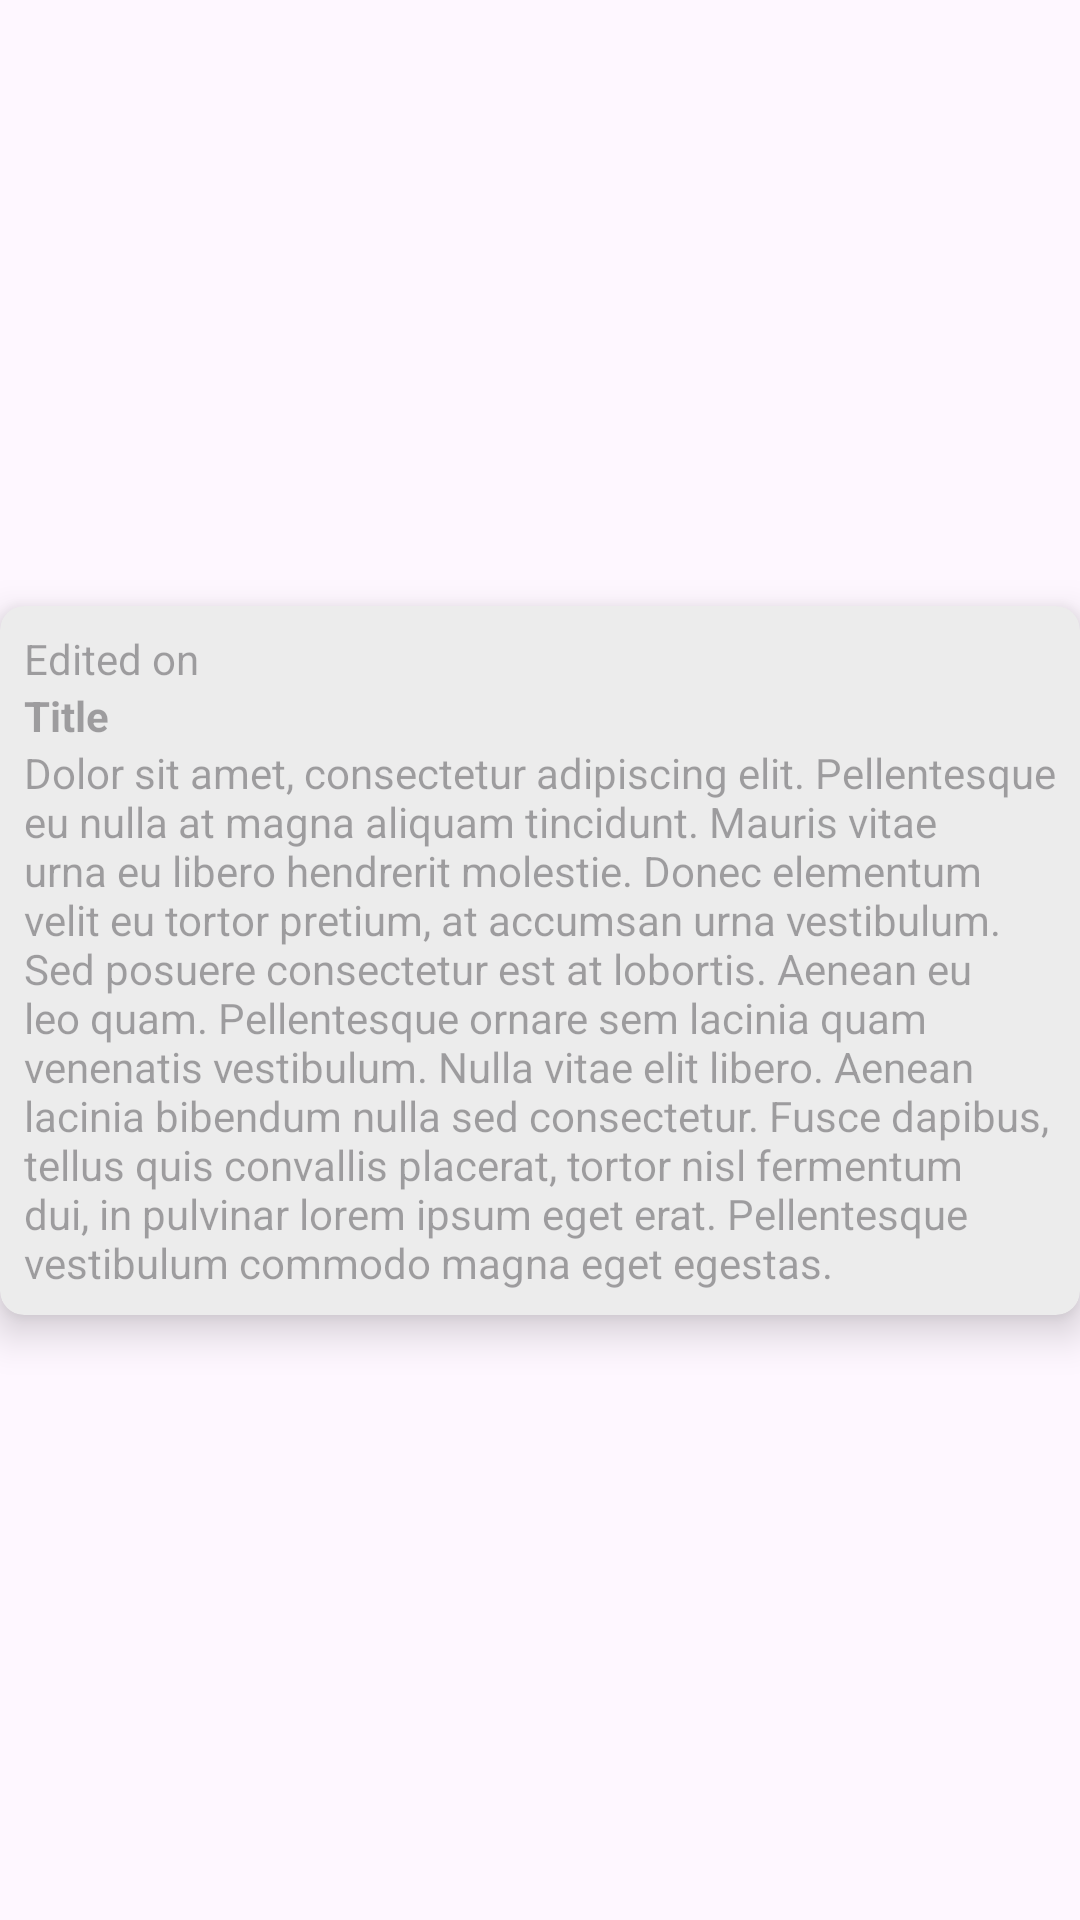

Write the Android layout XML for this screen, with the resource values it uses.
<!-- AndroidManifest.xml: application theme Theme.SNOTES -->
<!-- res/layout/rveachitem.xml -->
<?xml version="1.0" encoding="utf-8"?>
<androidx.constraintlayout.widget.ConstraintLayout
    xmlns:android="http://schemas.android.com/apk/res/android"
    xmlns:app="http://schemas.android.com/apk/res-auto"
    xmlns:tools="http://schemas.android.com/tools"
    android:layout_width="match_parent"
    android:layout_height="wrap_content"
    android:layout_marginVertical="4dp"
    android:layout_margin="8dp"
    >

    <androidx.cardview.widget.CardView
        android:layout_width="match_parent"
        android:layout_height="wrap_content"
        app:cardCornerRadius="8dp"
        app:cardElevation="8dp"
        android:backgroundTint="@color/grey"
        app:layout_constraintBottom_toBottomOf="parent"
        app:layout_constraintEnd_toEndOf="parent"
        app:layout_constraintHorizontal_bias="0.5"
        app:layout_constraintStart_toStartOf="parent"
        app:layout_constraintTop_toTopOf="parent"
        app:layout_constraintVertical_bias="0.5">

        <LinearLayout
            android:layout_width="match_parent"
            android:layout_height="wrap_content"
            android:orientation="vertical"
            android:padding="8dp">

            <LinearLayout
                android:layout_width="match_parent"
                android:layout_height="match_parent"
                android:orientation="vertical">

                <TextView
                    android:id="@+id/tv_show_date_main"
                    android:layout_width="match_parent"
                    android:layout_height="wrap_content"
                    android:hint="Edited on"
                    android:textSize="14sp" />

                <TextView
                    android:id="@+id/tv_alarm_main"
                    android:layout_width="match_parent"
                    android:layout_height="wrap_content"
                    android:textSize="14sp"
                    android:hint="Alarm"
                    android:visibility="gone"
                    />
            </LinearLayout>

            <ViewFlipper
                android:layout_width="148dp"
                android:layout_height="124dp"
                android:id="@+id/image_available"
                android:flipInterval="2000"
                android:visibility="gone">

                <ImageView
                    android:layout_width="match_parent"
                    android:layout_height="match_parent"
                    android:id="@+id/image_flips"
                     />
            </ViewFlipper>

            <TextView
                android:id="@+id/audio_available"
                android:layout_width="wrap_content"
                android:layout_height="wrap_content"
                android:text="@string/audio_note_inside"
                android:visibility="gone"
                />
            <TextView
                android:layout_width="wrap_content"
                android:layout_height="wrap_content"
                android:id="@+id/tv_title_main"
                android:textStyle="bold"
                android:hint="Title"/>

            <TextView
                android:id="@+id/tv_note_content_main"
                android:layout_width="match_parent"
                android:layout_height="wrap_content"
                android:hint="@string/sampletext" />
        </LinearLayout>

    </androidx.cardview.widget.CardView>
</androidx.constraintlayout.widget.ConstraintLayout>
<!-- resources referenced by this layout -->
<resources>
  <color name="grey">#ECECEC</color>
  <string name="audio_note_inside">Voice-included</string>
  <string name="sampletext">Dolor sit amet, consectetur adipiscing elit. Pellentesque eu nulla at magna aliquam tincidunt. Mauris vitae urna eu libero hendrerit molestie. Donec elementum velit eu tortor pretium, at accumsan urna vestibulum. Sed posuere consectetur est at lobortis. Aenean eu leo quam. Pellentesque ornare sem lacinia quam venenatis vestibulum. Nulla vitae elit libero. Aenean lacinia bibendum nulla sed consectetur. Fusce dapibus, tellus quis convallis placerat, tortor nisl fermentum dui, in pulvinar lorem ipsum eget erat. Pellentesque vestibulum commodo magna eget egestas.</string>
  <style name="Theme.SNOTES" parent="Base.Theme.SNOTES" />
  <style name="Base.Theme.SNOTES" parent="Theme.Material3.DayNight.NoActionBar">
          
          
          <item name="android:textColor">@color/TEXTCOLOR</item>
          <item name="rippleColor">@color/greydisabled</item>
      </style>
  <color name="TEXTCOLOR">#282828</color>
  <color name="greydisabled">#8F8F8F</color>
</resources>
